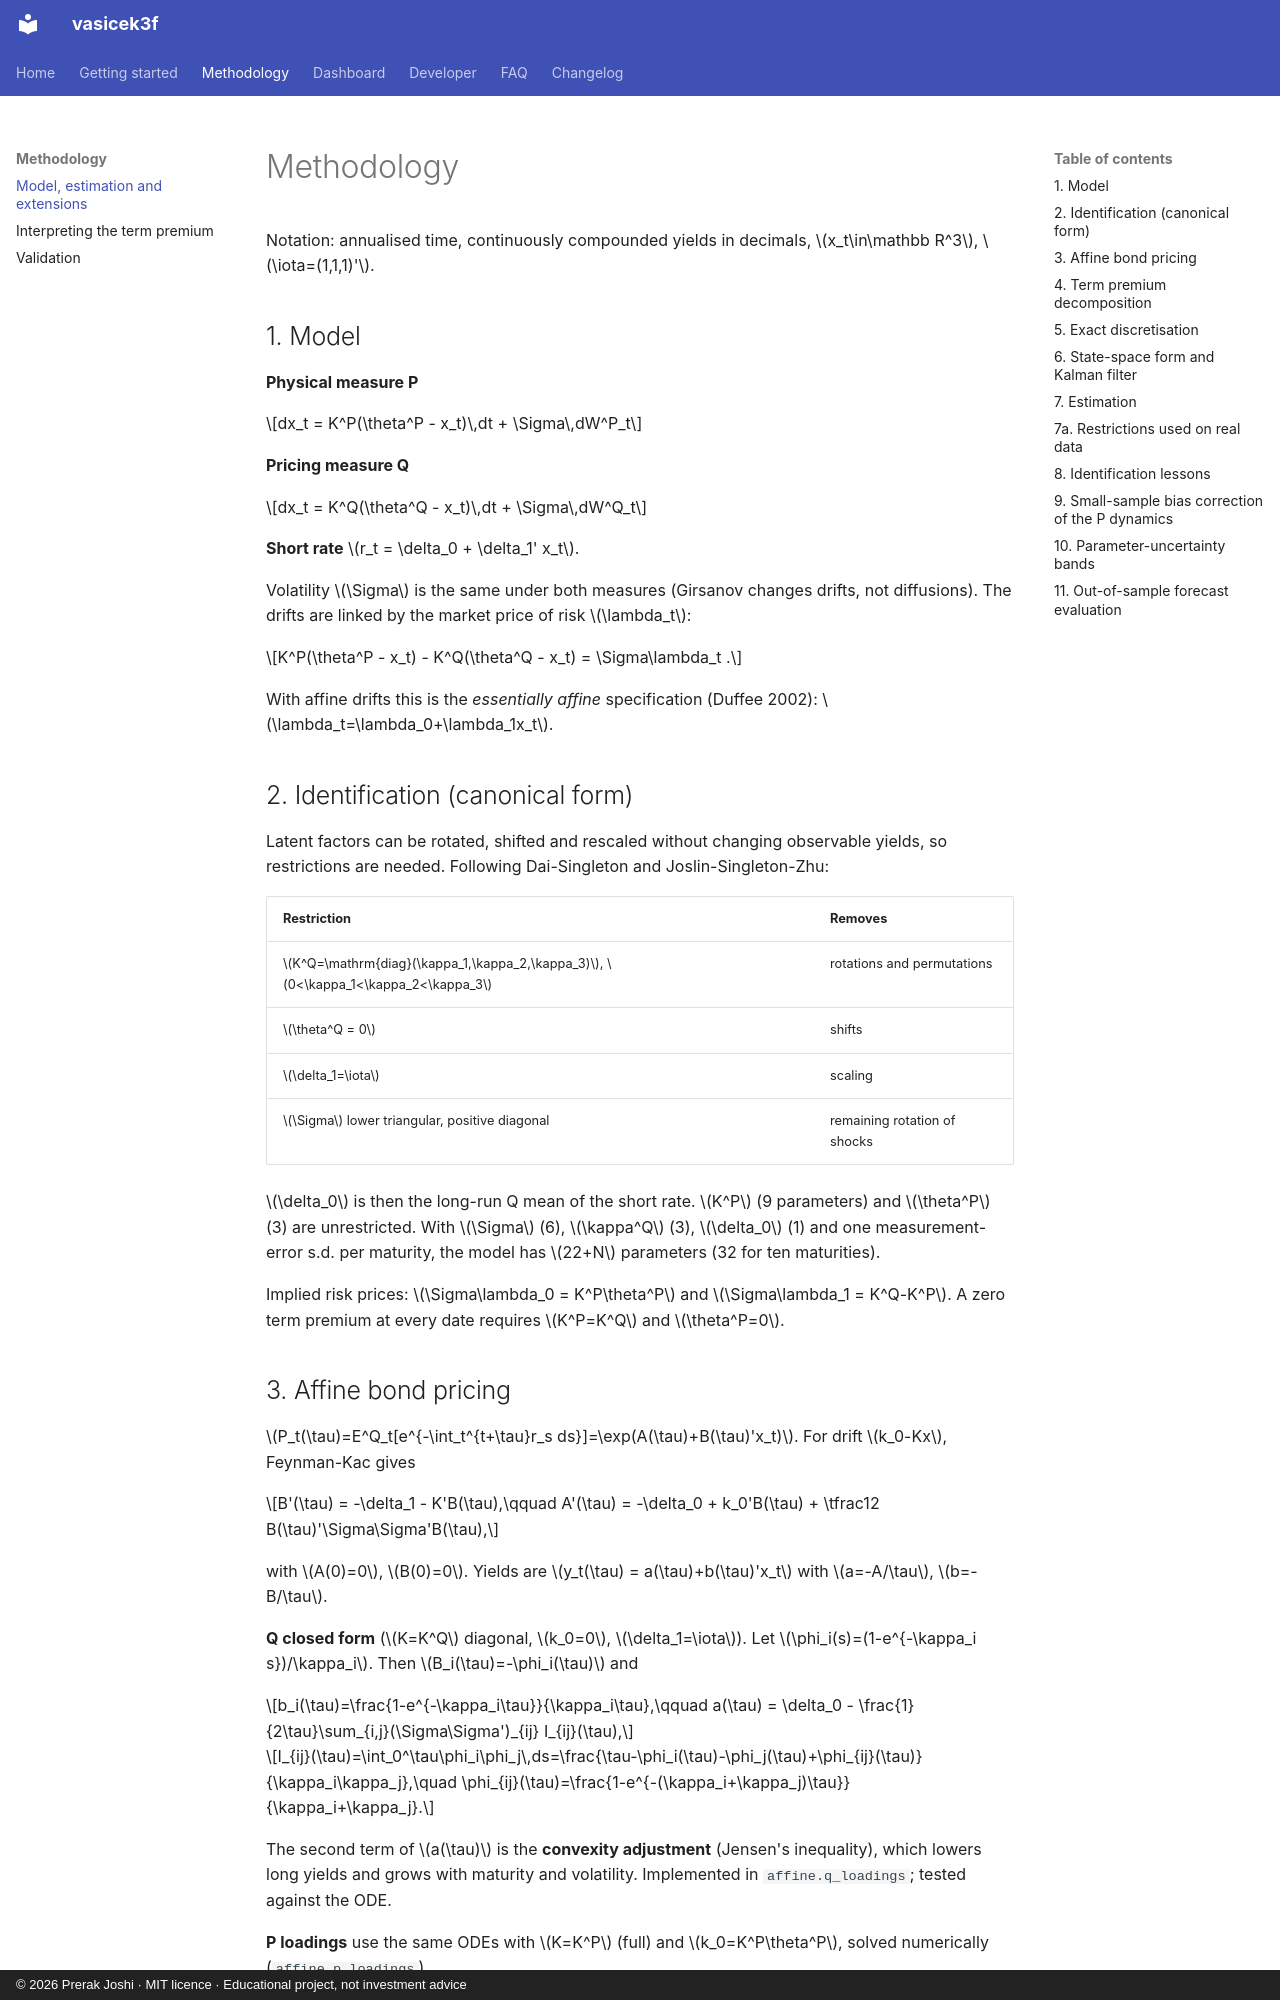

repository: prerak-joshi/vasicek_3f · page: methodology/index.html · generator: mkdocs · copyright: © 2026 Prerak Joshi · MIT licence · Educational project, not investment advice

# Methodology

Notation: annualised time, continuously compounded yields in decimals, $x_t\in\mathbb R^3$, $\iota=(1,1,1)'$.

## 1. Model

**Physical measure P**

$$dx_t = K^P(\theta^P - x_t)\,dt + \Sigma\,dW^P_t$$

**Pricing measure Q**

$$dx_t = K^Q(\theta^Q - x_t)\,dt + \Sigma\,dW^Q_t$$

**Short rate** $r_t = \delta_0 + \delta_1' x_t$.

Volatility $\Sigma$ is the same under both measures (Girsanov changes drifts, not diffusions). The drifts are linked by the market price of risk $\lambda_t$:

$$K^P(\theta^P - x_t) - K^Q(\theta^Q - x_t) = \Sigma\lambda_t .$$

With affine drifts this is the *essentially affine* specification (Duffee 2002): $\lambda_t=\lambda_0+\lambda_1x_t$.

## 2. Identification (canonical form)

Latent factors can be rotated, shifted and rescaled without changing observable yields, so restrictions are needed. Following Dai-Singleton and Joslin-Singleton-Zhu:

| Restriction | Removes |
|---|---|
| $K^Q=\mathrm{diag}(\kappa_1,\kappa_2,\kappa_3)$, $0<\kappa_1<\kappa_2<\kappa_3$ | rotations and permutations |
| $\theta^Q = 0$ | shifts |
| $\delta_1=\iota$ | scaling |
| $\Sigma$ lower triangular, positive diagonal | remaining rotation of shocks |

$\delta_0$ is then the long-run Q mean of the short rate. $K^P$ (9 parameters) and $\theta^P$ (3) are unrestricted. With $\Sigma$ (6), $\kappa^Q$ (3), $\delta_0$ (1) and one measurement-error s.d. per maturity, the model has $22+N$ parameters (32 for ten maturities).

Implied risk prices: $\Sigma\lambda_0 = K^P\theta^P$ and $\Sigma\lambda_1 = K^Q-K^P$. A zero term premium at every date requires $K^P=K^Q$ and $\theta^P=0$.

## 3. Affine bond pricing

$P_t(\tau)=E^Q_t[e^{-\int_t^{t+\tau}r_s ds}]=\exp(A(\tau)+B(\tau)'x_t)$. For drift $k_0-Kx$, Feynman-Kac gives

$$B'(\tau) = -\delta_1 - K'B(\tau),\qquad A'(\tau) = -\delta_0 + k_0'B(\tau) + \tfrac12 B(\tau)'\Sigma\Sigma'B(\tau),$$

with $A(0)=0$, $B(0)=0$. Yields are $y_t(\tau) = a(\tau)+b(\tau)'x_t$ with $a=-A/\tau$, $b=-B/\tau$.

**Q closed form** ($K=K^Q$ diagonal, $k_0=0$, $\delta_1=\iota$). Let $\phi_i(s)=(1-e^{-\kappa_i s})/\kappa_i$. Then $B_i(\tau)=-\phi_i(\tau)$ and

$$b_i(\tau)=\frac{1-e^{-\kappa_i\tau}}{\kappa_i\tau},\qquad a(\tau) = \delta_0 - \frac{1}{2\tau}\sum_{i,j}(\Sigma\Sigma')_{ij} I_{ij}(\tau),$$

$$I_{ij}(\tau)=\int_0^\tau\phi_i\phi_j\,ds=\frac{\tau-\phi_i(\tau)-\phi_j(\tau)+\phi_{ij}(\tau)}{\kappa_i\kappa_j},\quad \phi_{ij}(\tau)=\frac{1-e^{-(\kappa_i+\kappa_j)\tau}}{\kappa_i+\kappa_j}.$$

The second term of $a(\tau)$ is the **convexity adjustment** (Jensen's inequality), which lowers long yields and grows with maturity and volatility. Implemented in `affine.q_loadings`; tested against the ODE.

**P loadings** use the same ODEs with $K=K^P$ (full) and $k_0=K^P\theta^P$, solved numerically (`affine.p_loadings`).

## 4. Term premium decomposition

$$TP_t(\tau) = \underbrace{a^Q(\tau)+b^Q(\tau)'x_t}_{y^Q_t(\tau)} - \underbrace{a^P(\tau)+b^P(\tau)'x_t}_{y^P_t(\tau)} = (a^Q-a^P) + (b^Q-b^P)'x_t .$$

The strict Expectations-Hypothesis component is the average expected short rate:

$$\frac1\tau\int_0^\tau E^P_t[r_{t+s}]ds = \delta_0+\iota'\theta^P+\iota'M(\tau)(x_t-\theta^P),\qquad M(\tau)=(K^P\tau)^{-1}(I-e^{-K^P\tau}).$$

Pricing under P adds a convexity term, so

$$y^P_t(\tau) = \text{EH}_t(\tau) - \text{convexity}^P(\tau).$$

The project uses $y^P$ as specified; the gap (`convexity_P` in the outputs) is typically a basis point or two at 10 years for these parameter values.
